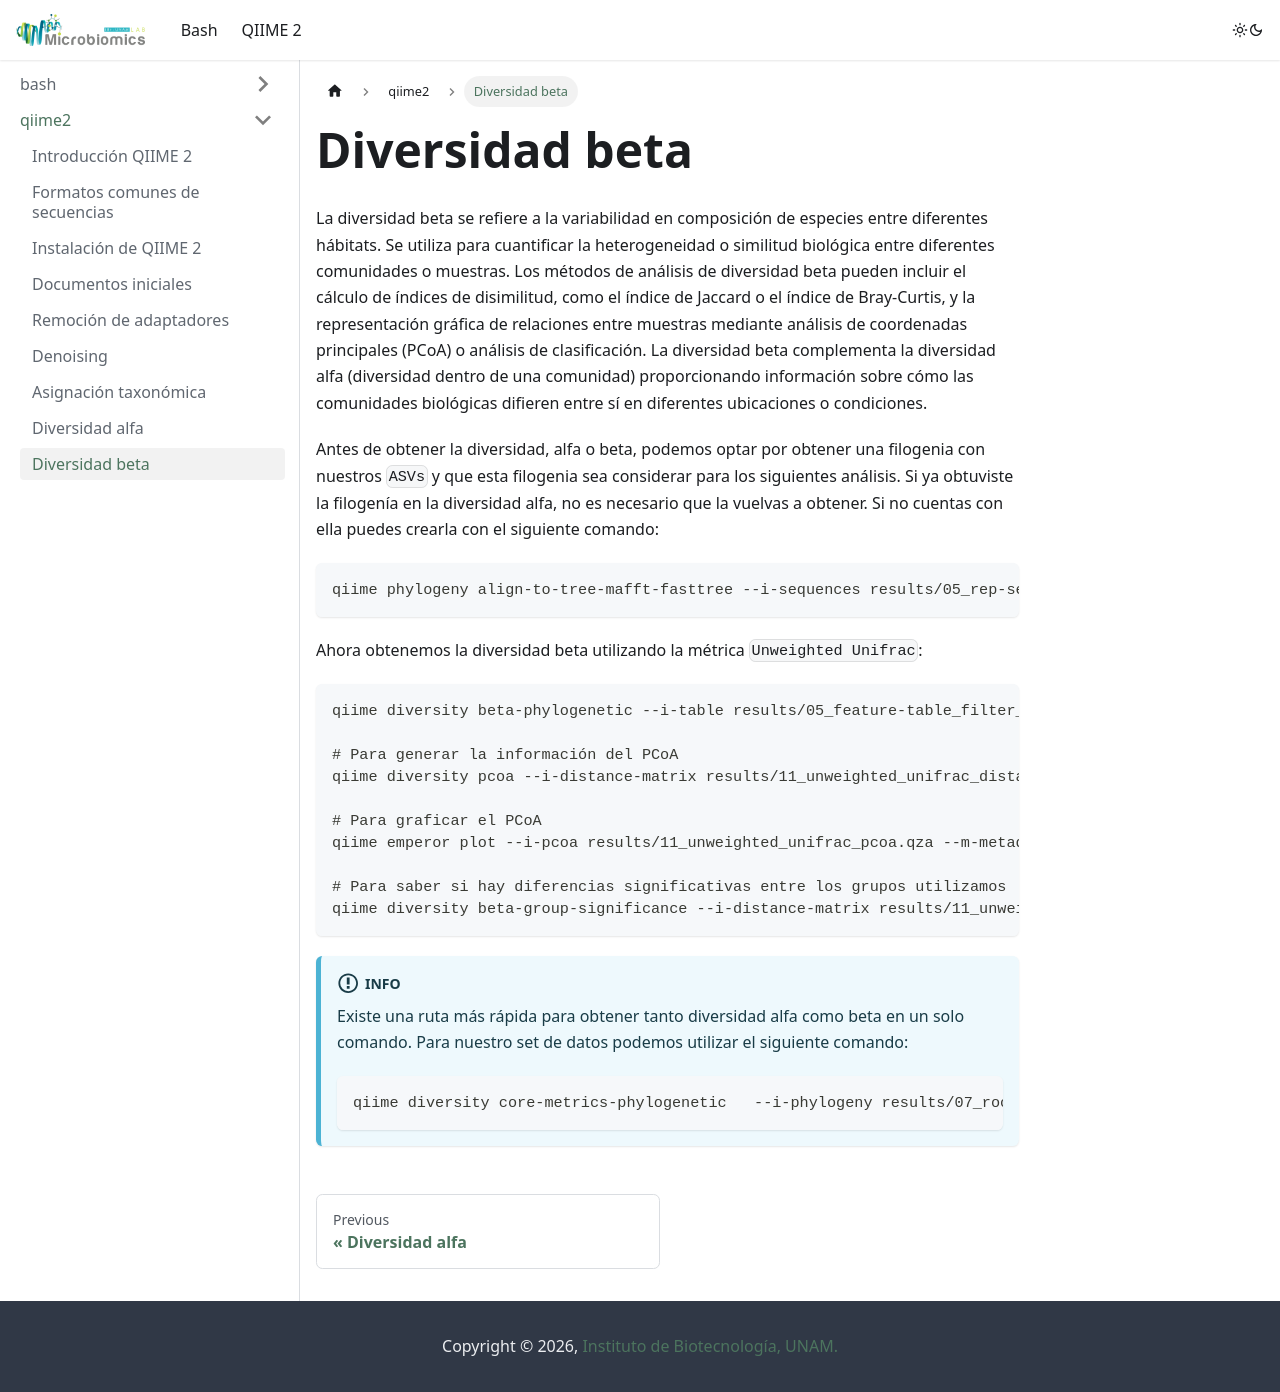

repository: LuiguiGallardo/bioinfo_pal_norte · page: docs/qiime2/bdiv/index.html · generator: docusaurus

---
sidebar_position: 9
---

# Diversidad beta

La diversidad beta se refiere a la variabilidad en composición de especies entre diferentes hábitats. Se utiliza para cuantificar la heterogeneidad o similitud biológica entre diferentes comunidades o muestras. Los métodos de análisis de diversidad beta pueden incluir el cálculo de índices de disimilitud, como el índice de Jaccard o el índice de Bray-Curtis, y la representación gráfica de relaciones entre muestras mediante análisis de coordenadas principales (PCoA) o análisis de clasificación. La diversidad beta complementa la diversidad alfa (diversidad dentro de una comunidad) proporcionando información sobre cómo las comunidades biológicas difieren entre sí en diferentes ubicaciones o condiciones.

Antes de obtener la diversidad, alfa o beta, podemos optar por obtener una filogenia con nuestros `ASVs` y que esta filogenia sea considerar para los siguientes análisis. Si ya obtuviste la filogenía en la diversidad alfa, no es necesario que la vuelvas a obtener. Si no cuentas con ella puedes crearla con el siguiente comando:

```bash
qiime phylogeny align-to-tree-mafft-fasttree --i-sequences results/05_rep-seqs_filter_chloro.qza --o-alignment results/07_aligned-rep-seqs.qza --o-masked-alignment results/07_masked-aligned-rep-seqs.qza --o-tree results/07_unrooted-tree.qza --o-rooted-tree results/07_rooted-tree.qza --verbose
```

Ahora obtenemos la diversidad beta utilizando la métrica `Unweighted Unifrac`:

```bash
qiime diversity beta-phylogenetic --i-table results/05_feature-table_filter_chloro.qza --i-phylogeny results/07_rooted-tree.qza --p-metric unweighted_unifrac --o-distance-matrix results/11_unweighted_unifrac_distance_matrix.qza

# Para generar la información del PCoA
qiime diversity pcoa --i-distance-matrix results/11_unweighted_unifrac_distance_matrix.qza --o-pcoa results/11_unweighted_unifrac_pcoa.qza 

# Para graficar el PCoA
qiime emperor plot --i-pcoa results/11_unweighted_unifrac_pcoa.qza --m-metadata-file rawdata/metadata.tsv --o-visualization results/11_unweighted_unifrac_emperor.qzv

# Para saber si hay diferencias significativas entre los grupos utilizamos
qiime diversity beta-group-significance --i-distance-matrix results/11_unweighted_unifrac_distance_matrix.qza --m-metadata-file rawdata/metadata.tsv --m-metadata-column group --o-visualization results/12_unweighted-unifrac-body-site-significance.qzv --p-pairwise
```

:::info
Existe una ruta más rápida para obtener tanto diversidad alfa como beta en un solo comando. Para nuestro set de datos podemos utilizar el siguiente comando:
```bash
qiime diversity core-metrics-phylogenetic   --i-phylogeny results/07_rooted-tree.qza  --i-table results/05_feature-table_filter_chloro.qza  --m-metadata-file rawdata/metadata.tsv   --output-dir results/13_core-metrics-results --p-sampling-depth 1000
```
:::
